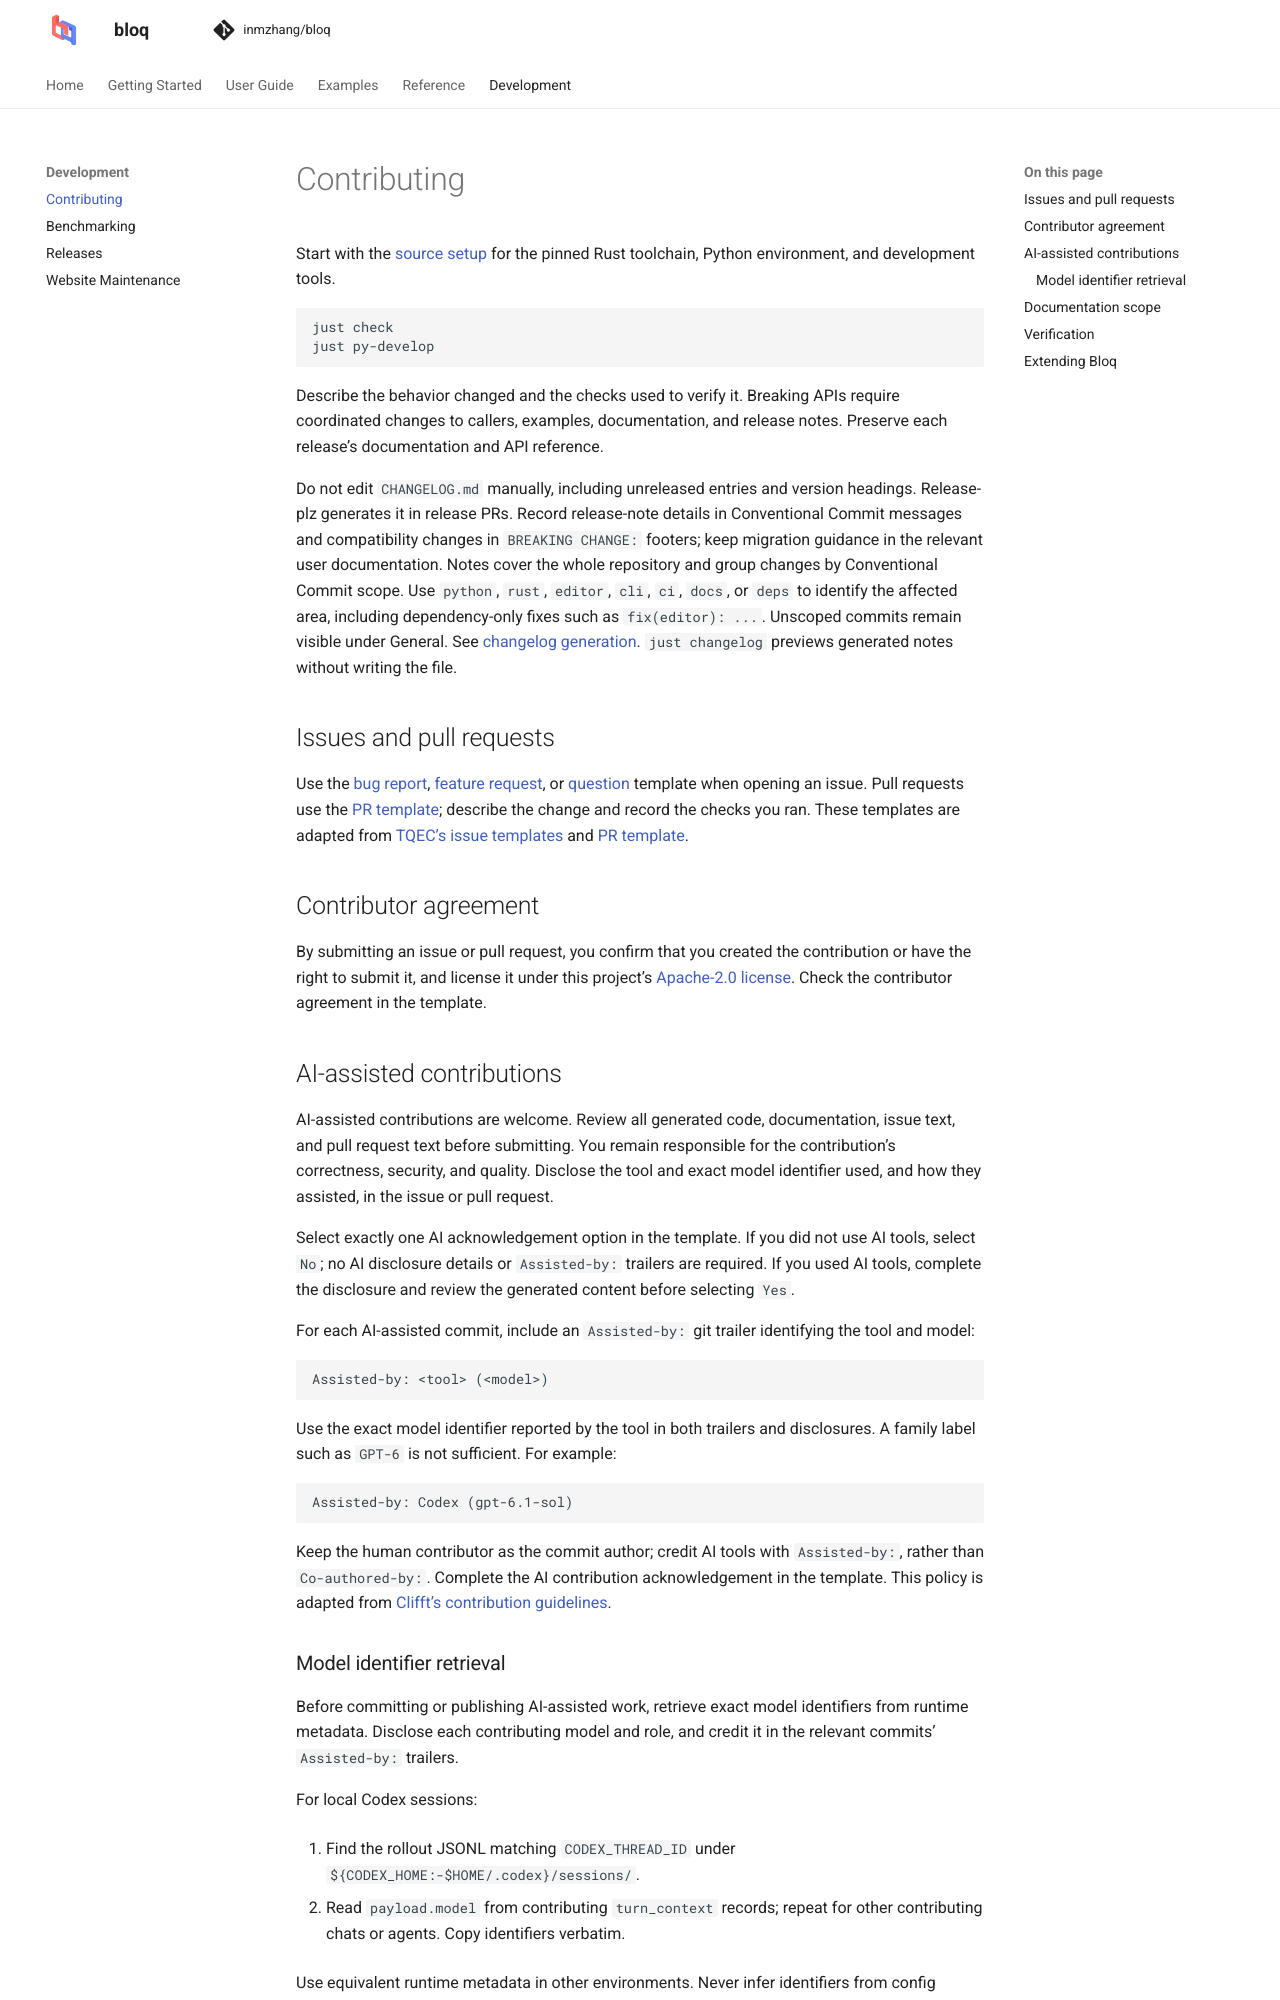

repository: Zhaoyilunnn/bloq · page: docs/dev/development/contributing.html · generator: sphinx

# Contributing

Start with the [source setup](docs/getting-started/installation.md#source-and-development-setup)
for the pinned Rust toolchain, Python environment, and development tools.

```sh
just check
just py-develop
```

Describe the behavior changed and the checks used to verify it. Breaking APIs
require coordinated changes to callers, examples, documentation, and release
notes. Preserve each release's documentation and API reference.

Do not edit `CHANGELOG.md` manually, including unreleased entries and version
headings. Release-plz generates it in release PRs. Record release-note details
in Conventional Commit messages and compatibility changes in `BREAKING CHANGE:`
footers; keep migration guidance in the relevant user documentation. Notes cover
the whole repository and group changes by Conventional Commit scope. Use
`python`, `rust`, `editor`, `cli`, `ci`, `docs`, or `deps` to identify the affected
area, including dependency-only fixes such as `fix(editor): ...`. Unscoped
commits remain visible under General. See [changelog generation](docs/releasing.md#changelog).
`just changelog` previews generated notes without writing the file.

## Issues and pull requests

Use the [bug report](.github/ISSUE_TEMPLATE/bug_report.md),
[feature request](.github/ISSUE_TEMPLATE/feature_request.md), or
[question](.github/ISSUE_TEMPLATE/question.md) template when opening an issue.
Pull requests use the [PR template](.github/pull_request_template.md); describe
the change and record the checks you ran. These templates are adapted from
[TQEC's issue templates](https://github.com/tqec/tqec/tree/main/.github/ISSUE_TEMPLATE)
and [PR template](https://github.com/tqec/tqec/blob/main/.github/pull_request_template.md).

## Contributor agreement

By submitting an issue or pull request, you confirm that you created the
contribution or have the right to submit it, and license it under this project's
[Apache-2.0 license](LICENSE). Check the contributor agreement in the template.

## AI-assisted contributions

AI-assisted contributions are welcome. Review all generated code, documentation,
issue text, and pull request text before submitting. You remain responsible for
the contribution's correctness, security, and quality. Disclose the tool and
exact model identifier used, and how they assisted, in the issue or pull request.

Select exactly one AI acknowledgement option in the template. If you did not use
AI tools, select `No`; no AI disclosure details or `Assisted-by:` trailers are
required. If you used AI tools, complete the disclosure and review the generated
content before selecting `Yes`.

For each AI-assisted commit, include an `Assisted-by:` git trailer identifying
the tool and model:

```text
Assisted-by: <tool> (<model>)
```

Use the exact model identifier reported by the tool in both trailers and
disclosures. A family label such as `GPT-6` is not sufficient. For example:

```text
Assisted-by: Codex (gpt-6.1-sol)
```

Keep the human contributor as the commit author; credit AI tools with
`Assisted-by:`, rather than `Co-authored-by:`. Complete the AI contribution
acknowledgement in the template. This policy is adapted from
[Clifft's contribution guidelines](https://github.com/unitaryfoundation/clifft/blob/main/docs/development/contributing.md).

### Model identifier retrieval

Before committing or publishing AI-assisted work, retrieve exact model identifiers
from runtime metadata. Disclose each contributing model and role, and credit it
in the relevant commits' `Assisted-by:` trailers.

For local Codex sessions:

1. Find the rollout JSONL matching `CODEX_THREAD_ID` under
   `${CODEX_HOME:-$HOME/.codex}/sessions/`.
2. Read `payload.model` from contributing `turn_context` records; repeat for
   other contributing chats or agents. Copy identifiers verbatim.

Use equivalent runtime metadata in other environments. Never infer identifiers
from config defaults, model lists, family names, or examples. Do not publish logs.

If retrieval fails or is ambiguous, prepare the changes and report the blocker
before committing or publishing. Never guess or publish an "unavailable" fallback.
